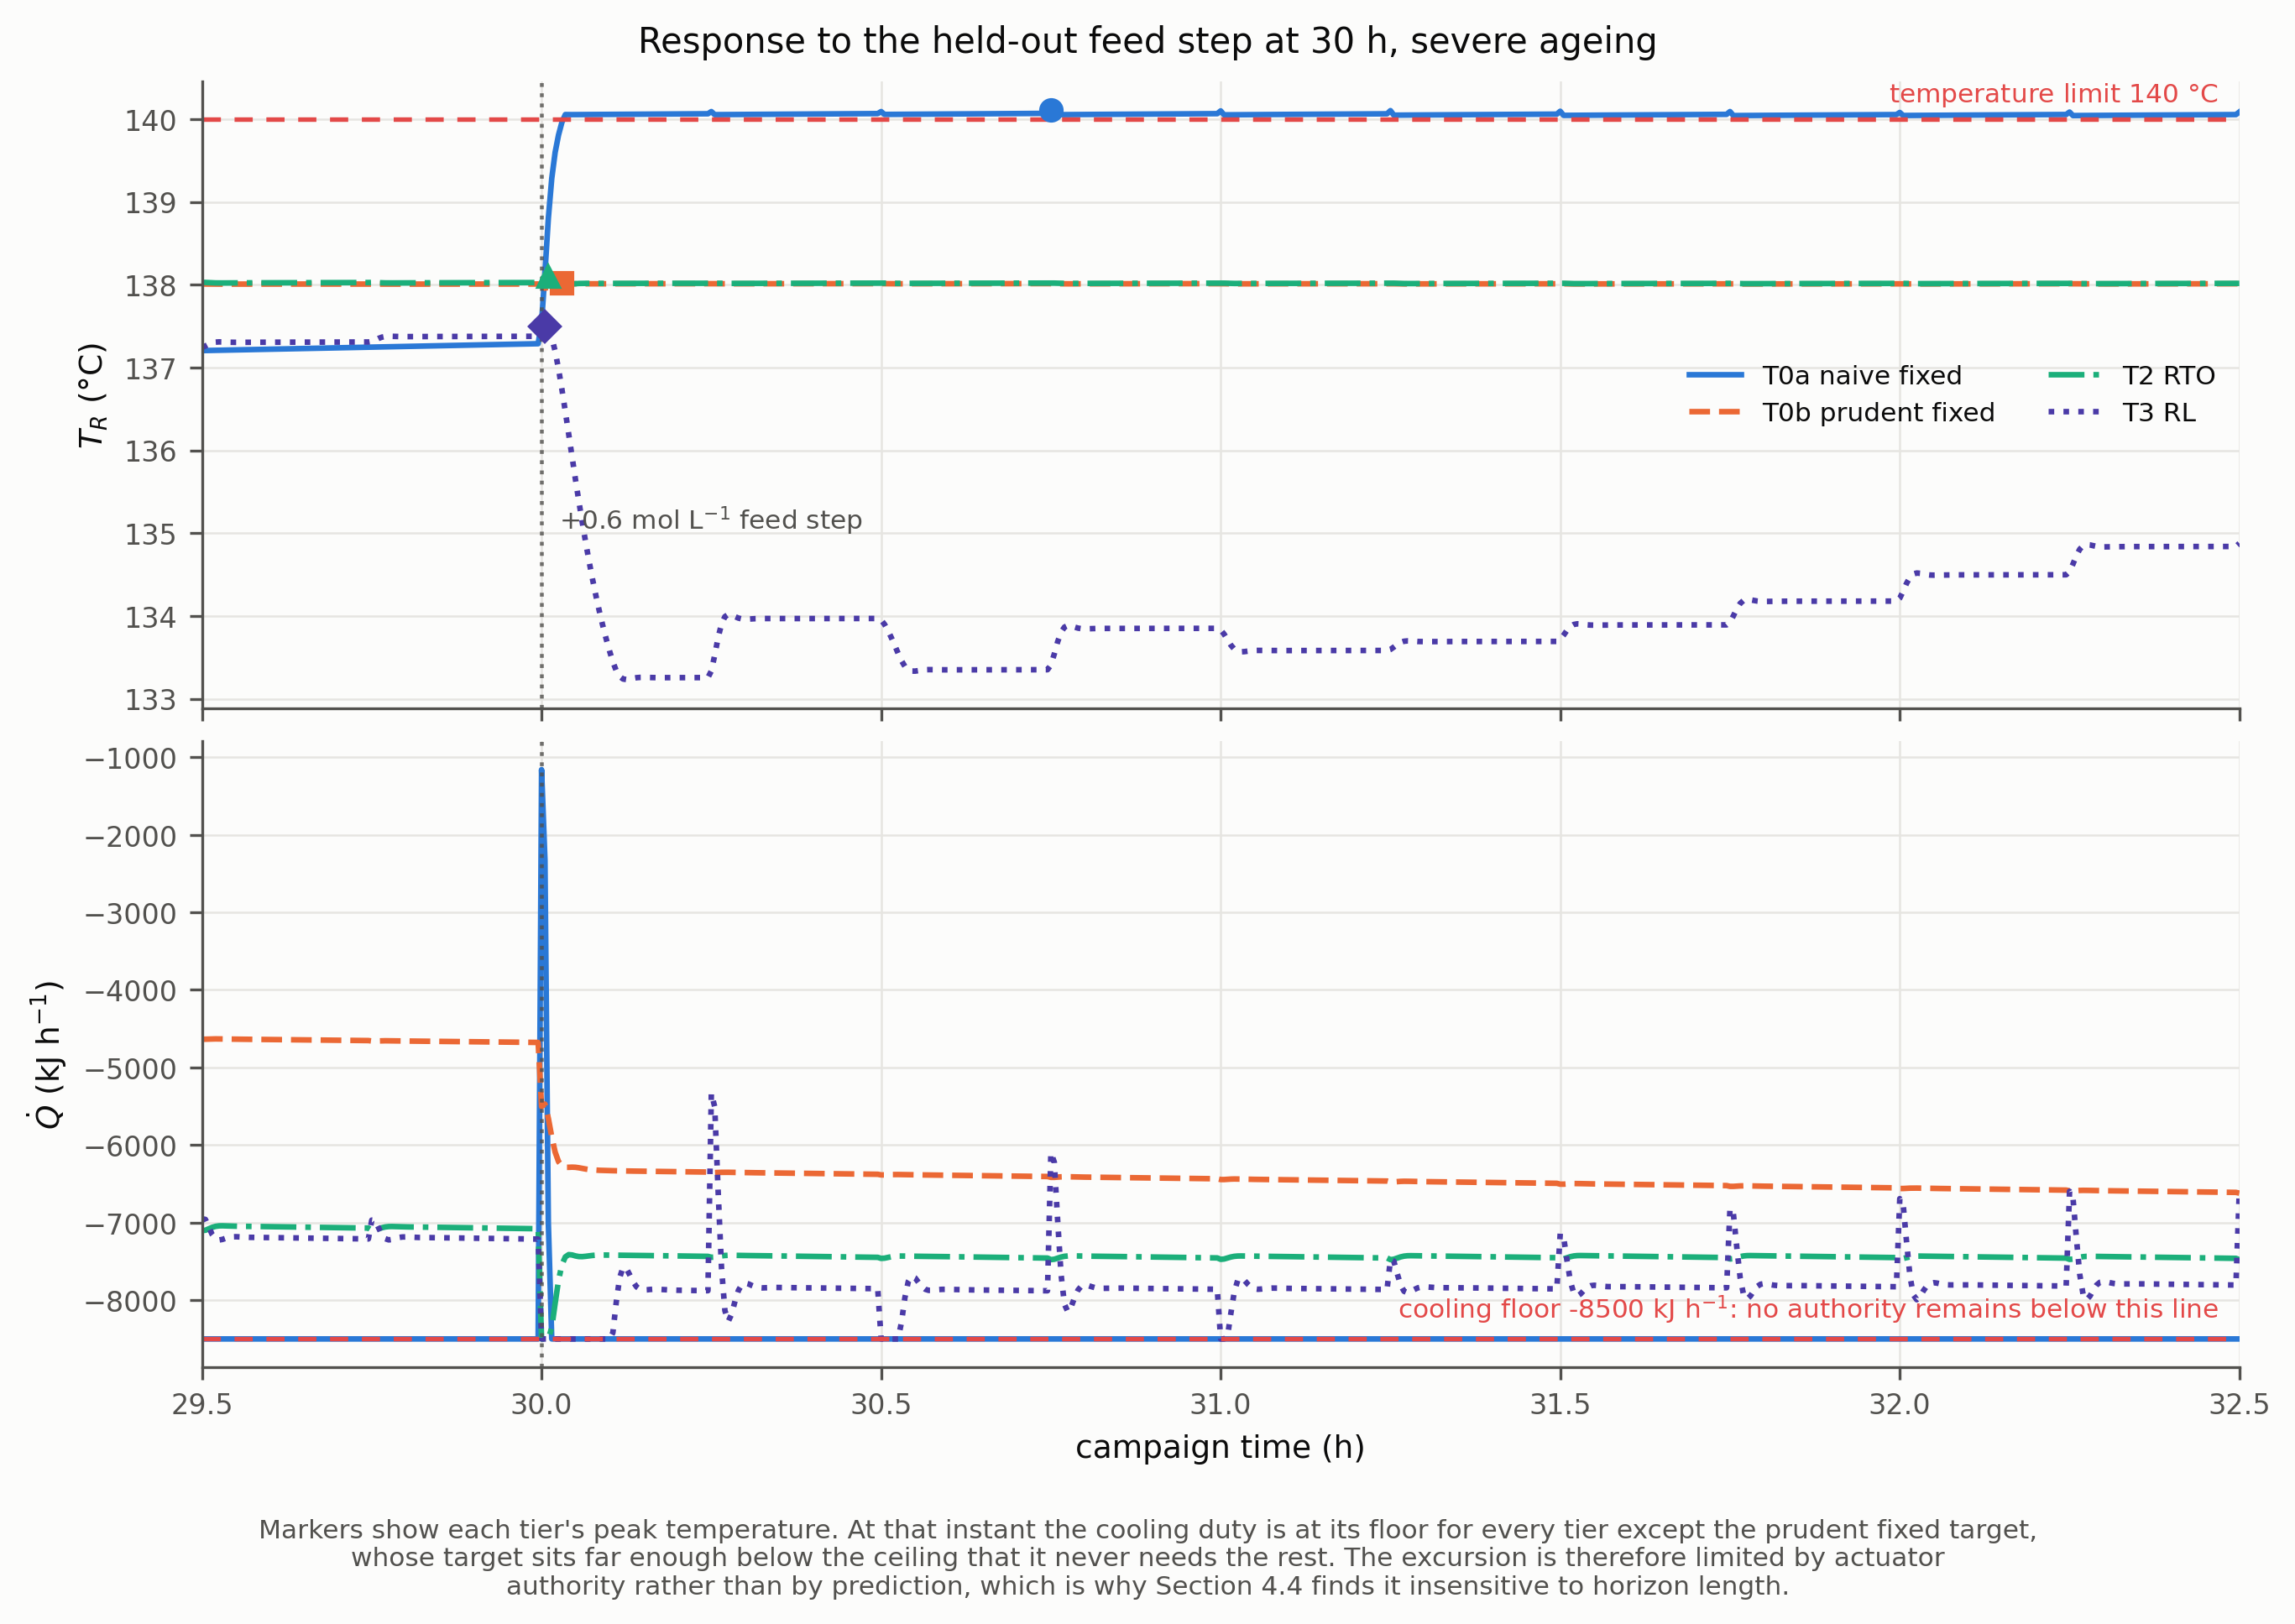

Write Python code to recreate this figure.
import json
import time

import matplotlib
matplotlib.use("Agg")
import matplotlib.pyplot as plt
import numpy as np

from models.params import load_params
from utils.plotstyle import (CONSTRAINT_COLOR, TEXT_SECONDARY, TIER_STYLE,
                             apply_style, save)

TRACES = "supervisors/campaign_traces_S3.json"
BEFORE, AFTER = 0.5, 2.5

P = load_params()
T_LIMIT = P["state_bounds"]["T_R"]["upper_soft"]
Q_FLOOR = P["input_bounds"]["Q_dot"]["lower"]

CASES = [("T0a_naive", "T0a_naive"), ("T0b_prudent", "T0b_prudent"),
         ("T2_rto", "T2_rto"), ("T3_median", "T3_rl")]


def main():
    t0 = time.time()
    apply_style()
    d = json.load(open(TRACES))
    C = d["cases"]
    step = d["step_at_h"]

    fig, (axT, axQ) = plt.subplots(2, 1, figsize=(9.0, 5.8), sharex=True)

    stats = {}
    for case, tier in CASES:
        st = TIER_STYLE[tier]
        c = C[case]
        t = np.asarray(c["t"]); T = np.asarray(c["T_R"]); Q = np.asarray(c["Q_dot"])
        w = (t >= step - BEFORE) & (t <= step + AFTER)
        kw = dict(color=st["color"], ls=st["ls"], lw=1.6, label=st["label"])
        axT.plot(t[w], T[w], **kw)
        axQ.plot(t[w], Q[w], **kw)

        ipk = int(np.argmax(T[w]))
        at_floor = Q[w] <= Q_FLOOR + 1e-6
        stats[case] = {"peak_T_R": float(T[w][ipk]),
                       "t_at_peak": float(t[w][ipk]),
                       "Q_at_peak": float(Q[w][ipk]),
                       "fraction_of_window_at_cooling_floor": float(at_floor.mean())}
        axT.plot([t[w][ipk]], [T[w][ipk]], marker=st["marker"], ms=6,
                 color=st["color"], zorder=5)

    axT.axhline(T_LIMIT, color=CONSTRAINT_COLOR, ls=(0, (4, 3)), lw=1.3)
    axT.annotate(f"temperature limit {T_LIMIT:.0f} $\\degree$C",
                 xy=(0.99, T_LIMIT), xycoords=("axes fraction", "data"),
                 xytext=(0, 3), textcoords="offset points", ha="right",
                 va="bottom", fontsize=7.5, color=CONSTRAINT_COLOR)
    axQ.axhline(Q_FLOOR, color=CONSTRAINT_COLOR, ls=(0, (4, 3)), lw=1.3)
    axQ.annotate(f"cooling floor {Q_FLOOR:.0f} kJ h$^{{-1}}$: no authority "
                 f"remains below this line",
                 xy=(0.99, Q_FLOOR), xycoords=("axes fraction", "data"),
                 xytext=(0, 4), textcoords="offset points", ha="right",
                 va="bottom", fontsize=7.5, color=CONSTRAINT_COLOR)

    for ax in (axT, axQ):
        ax.axvline(step, color=TEXT_SECONDARY, ls=":", lw=1.1, alpha=0.8)
    axT.annotate("$+0.6$ mol L$^{-1}$ feed step",
                 xy=(step, 0.30), xycoords=("data", "axes fraction"),
                 xytext=(5, 0), textcoords="offset points", ha="left",
                 va="center", fontsize=7.5, color=TEXT_SECONDARY)

    axT.set_ylabel("$T_R$ ($\\degree$C)")
    axQ.set_ylabel("$\\dot{Q}$ (kJ h$^{-1}$)")
    axQ.set_xlabel("campaign time (h)")
    axQ.set_xlim(step - BEFORE, step + AFTER)
    axT.legend(loc="center right", ncol=2, fontsize=7.5)

    fig.suptitle("Response to the held-out feed step at 30 h, severe ageing",
                 fontsize=10)
    fig.text(0.5, -0.03,
             "Markers show each tier's peak temperature. At that instant the "
             "cooling duty is at its floor for every tier except the prudent "
             "fixed target,\nwhose target sits far enough below the ceiling "
             "that it never needs the rest. The excursion is therefore limited "
             "by actuator\nauthority rather than by prediction, which is why "
             "Section 4.4 finds it insensitive to horizon length.",
             ha="center", va="top", fontsize=7.5, color=TEXT_SECONDARY)

    path = "supervisors/disturbance_zoom.png"
    save(fig, path,
         params={"traces": TRACES, "step_at_h": step, "window_h": [BEFORE, AFTER],
                 "T_limit": T_LIMIT, "Q_floor": Q_FLOOR,
                 "cases": [c for c, _ in CASES]},
         script=__file__, start_time=t0, extra=stats)

    print(f"{'case':14} {'peak T_R':>9} {'t':>7} {'Q at peak':>10} {'% at floor':>11}")
    for k, v in stats.items():
        print(f"{k:14} {v['peak_T_R']:9.3f} {v['t_at_peak']:7.2f} "
              f"{v['Q_at_peak']:10.1f} "
              f"{100*v['fraction_of_window_at_cooling_floor']:10.1f}%")
    print(f"\nwrote {path}")


if __name__ == "__main__":
    main()
